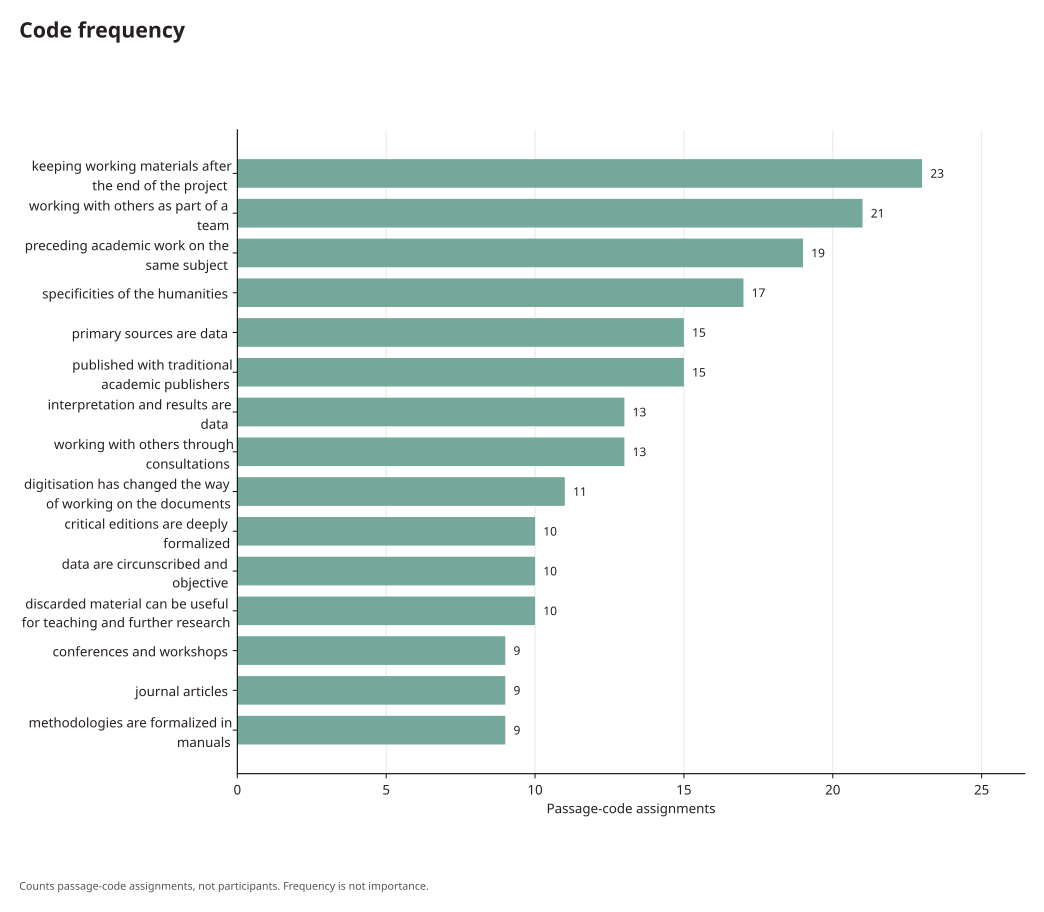

The table this chart was drawn from, first rows:
code, count
keeping working materials after the end …, 23
working with others as part of a team, 21
preceding academic work on the same subj…, 19
specificities of the humanities, 17
primary sources are data, 15
published with traditional academic publ…, 15
interpretation and results are data, 13
working with others through consultation…, 13
digitisation has changed the way of work…, 11
critical editions are deeply formalized, 10
data are circunscribed and objective, 10
discarded material can be useful for tea…, 10
conferences and workshops, 9
journal articles, 9
methodologies are formalized in manuals, 9
